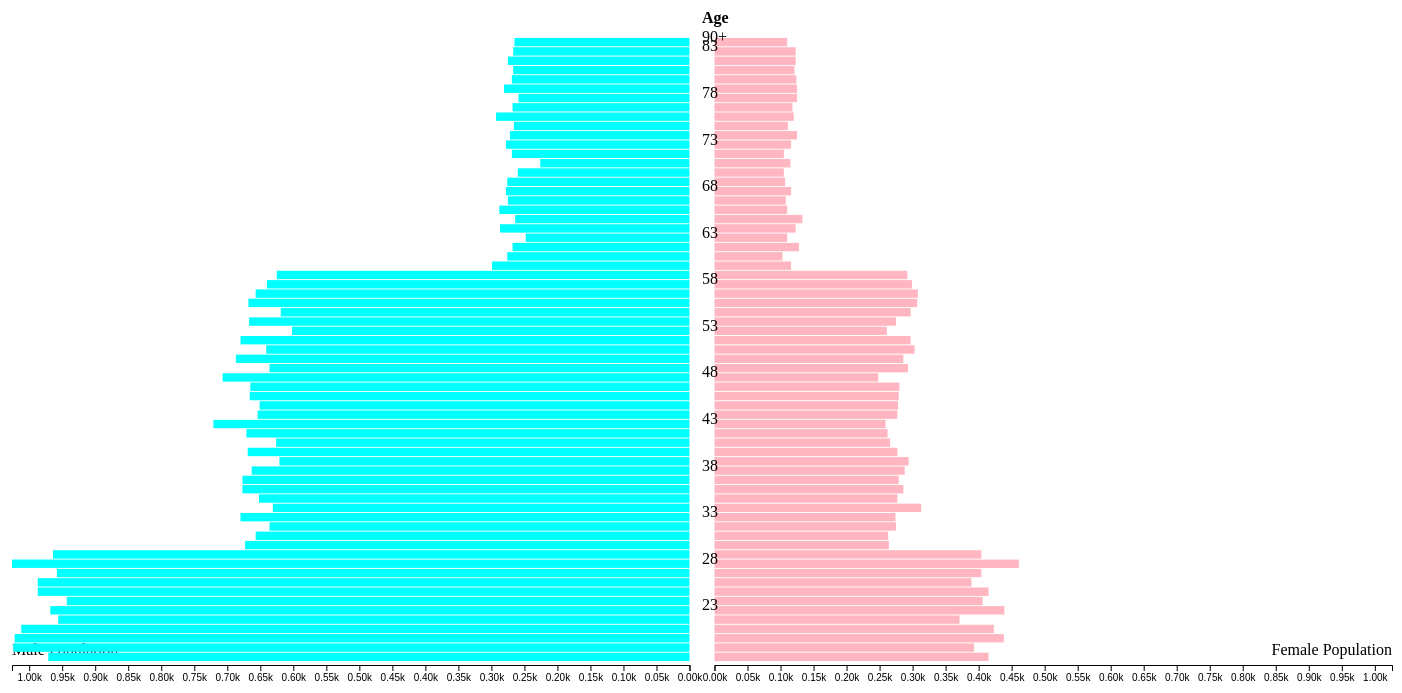
D3 v5 page, settled after 480 driven frames (8 s of simulated time); the page loaded 1 data file(s).


// ── sizeS.js
// define variables for spacing, margins, etc.
centreSpacing = 25; // spacing in between the male and female bars
margin = { left: 10, right: 10, top: 30, bottom: 25 };
h = 680 - margin.top - margin.bottom;
w = 1400 - margin.left - margin.right;

// set up SVG
var svg = d3
  .select("#chart")
  .append("svg")
  .attr("width", w + margin.left + margin.right)
  .attr("height", h + margin.top + margin.bottom);

// set up three g (group) elements to help position things and organise our chart
// g element for the bars for the male population
var gM = svg
  .append("g")
  .attr("transform", "translate(" + margin.left + "," + margin.top + ")");
// g element for the bars for the female population
var gF = svg
  .append("g")
  .attr(
    "transform",
    "translate(" +
      (margin.left + (w - centreSpacing) / 2 + centreSpacing) +
      "," +
      margin.top +
      ")"
  );
// g element for the labels
var gLabels = svg
  .append("g")
  .attr(
    "transform",
    "translate(" +
      (margin.left + (w - centreSpacing) / 2 + "," + margin.top + ")")
  );

// scale functions to map data to width/height/position
y = d3.scaleBand().range([h, 0]).padding(0.1);

x = d3.scaleLinear().range([0, (w - centreSpacing) / 2]);

// we will use this to create a reversed axis (right to left) for the male population later
xReverse = d3.scaleLinear().range([0, (w - centreSpacing) / 2]);

// Load data
// Everything that we need the data for has to happen inside of this function
d3.csv("sizeS.csv").then(function (data) {
  // prepare the data
  data = data.map((d) => ({
    age: d.Age,
    females: +d.Females,
    males: +d.Males,
  }));

  // to complete our scale functions, we need to set their domains based on the values in the data
  // largest value out of all male or female counts for all years
  maxVal = d3.max(data, (d) => d3.max([d.males, d.females]));
  x.domain([0, maxVal]);
  xReverse.domain([maxVal, 0]);
  y.domain(data.map((d) => d.age));

  // create bars for male population
  gM.selectAll("rect")
    .data(data)
    .enter()
    .append("rect")
    .attr("x", (d) => (w - centreSpacing) / 2 - x(d.males))
    .attr("y", (d) => y(d.age))
    .attr("height", y.bandwidth())
    .attr("width", (d) => x(d.males))
    .style("fill", "Aqua");

  // create bars for female population
  gF.selectAll("rect")
    .data(data)
    .enter()
    .append("rect")
    .attr("x", 0)
    .attr("y", (d) => y(d.age))
    .attr("height", y.bandwidth())
    .attr("width", (d) => x(d.females))
    .style("fill", "LightPink");

  // add labels for age groups in the centre of the chart
  gLabels
    .selectAll("text")
    .data(data)
    .enter()
    .append("text")
    .attr("x", centreSpacing / 2)
    .attr("y", (d) => y(d.age) + y.bandwidth() / 2)
    .text((d, i) => (i != data.length - 1 ? (i % 5 == 0 ? d.age : "") : "90+"));

  // add an axis for female pop values
  gF.append("g")
    .attr("transform", "translate(0," + (h + 3) + ")")
    .call(d3.axisBottom(x).ticks(w / 80, "s"));

  // add an axis for male pop values
  gM.append("g")
    .attr("transform", "translate(0," + (h + 3) + ")")
    .call(d3.axisBottom(xReverse).ticks(w / 80, "s"));
});

// Additional labeling (we do not need the data for this)

// add a little 'Age' header at the top
gLabels
  .append("text")
  .text("Age")
  .attr("x", centreSpacing / 2)
  .attr("y", -14)
  .style("font-weight", "bold");

// add Male/Female labels
gF.append("text")
  .text("Female Population")
  .attr("x", (w - centreSpacing) / 2)
  .attr("y", h - 7)
  .style("text-anchor", "end");
gM.append("text")
  .text("Male Population")
  .attr("x", 0)
  .attr("y", h - 7)
  .style("text-anchor", "start");

### data: sizeS.csv
, Age, Persons, Males, Females
1, 18, 1393, 971, 415
2, 19, 1423, 1024, 393
3, 20, 1462, 1022, 438
4, 21, 1438, 1012, 423
5, 22, 1331, 956, 371
6, 23, 1410, 968, 439
7, 24, 1352, 943, 406
8, 25, 1405, 987, 415
9, 26, 1382, 987, 389
10, 27, 1365, 958, 404
11, 28, 1491, 1026, 461
12, 29, 1371, 964, 404
13, 30, 941, 673, 264
14, 31, 922, 657, 263
15, 32, 912, 636, 275
16, 33, 956, 680, 274
17, 34, 947, 631, 313
18, 35, 931, 652, 277
19, 36, 966, 677, 286
20, 37, 957, 677, 279
21, 38, 953, 663, 288
22, 39, 921, 621, 294
23, 40, 951, 669, 277
24, 41, 895, 626, 266
25, 42, 935, 671, 262
26, 43, 989, 721, 259
27, 44, 935, 654, 277
28, 45, 934, 651, 278
29, 46, 946, 666, 279
30, 47, 948, 665, 280
31, 48, 959, 707, 248
32, 49, 932, 636, 293
33, 50, 976, 687, 286
34, 51, 945, 641, 303
35, 52, 981, 680, 297
36, 53, 864, 602, 261
37, 54, 943, 667, 275
38, 55, 917, 619, 297
39, 56, 978, 668, 307
40, 57, 969, 657, 308
41, 58, 941, 640, 299
42, 59, 918, 625, 292
43, 60, 417, 299, 116
44, 61, 380, 276, 103
45, 62, 396, 268, 128
46, 63, 360, 248, 110
47, 64, 412, 287, 123
48, 65, 399, 264, 133
49, 66, 399, 288, 110
50, 67, 384, 275, 108
51, 68, 395, 278, 116
52, 69, 384, 276, 107
53, 70, 365, 260, 105
54, 71, 343, 226, 115
55, 72, 374, 269, 105
56, 73, 397, 278, 116
57, 74, 397, 272, 125
58, 75, 378, 266, 111
59, 76, 413, 293, 120
60, 77, 386, 268, 118
... 7 more rows